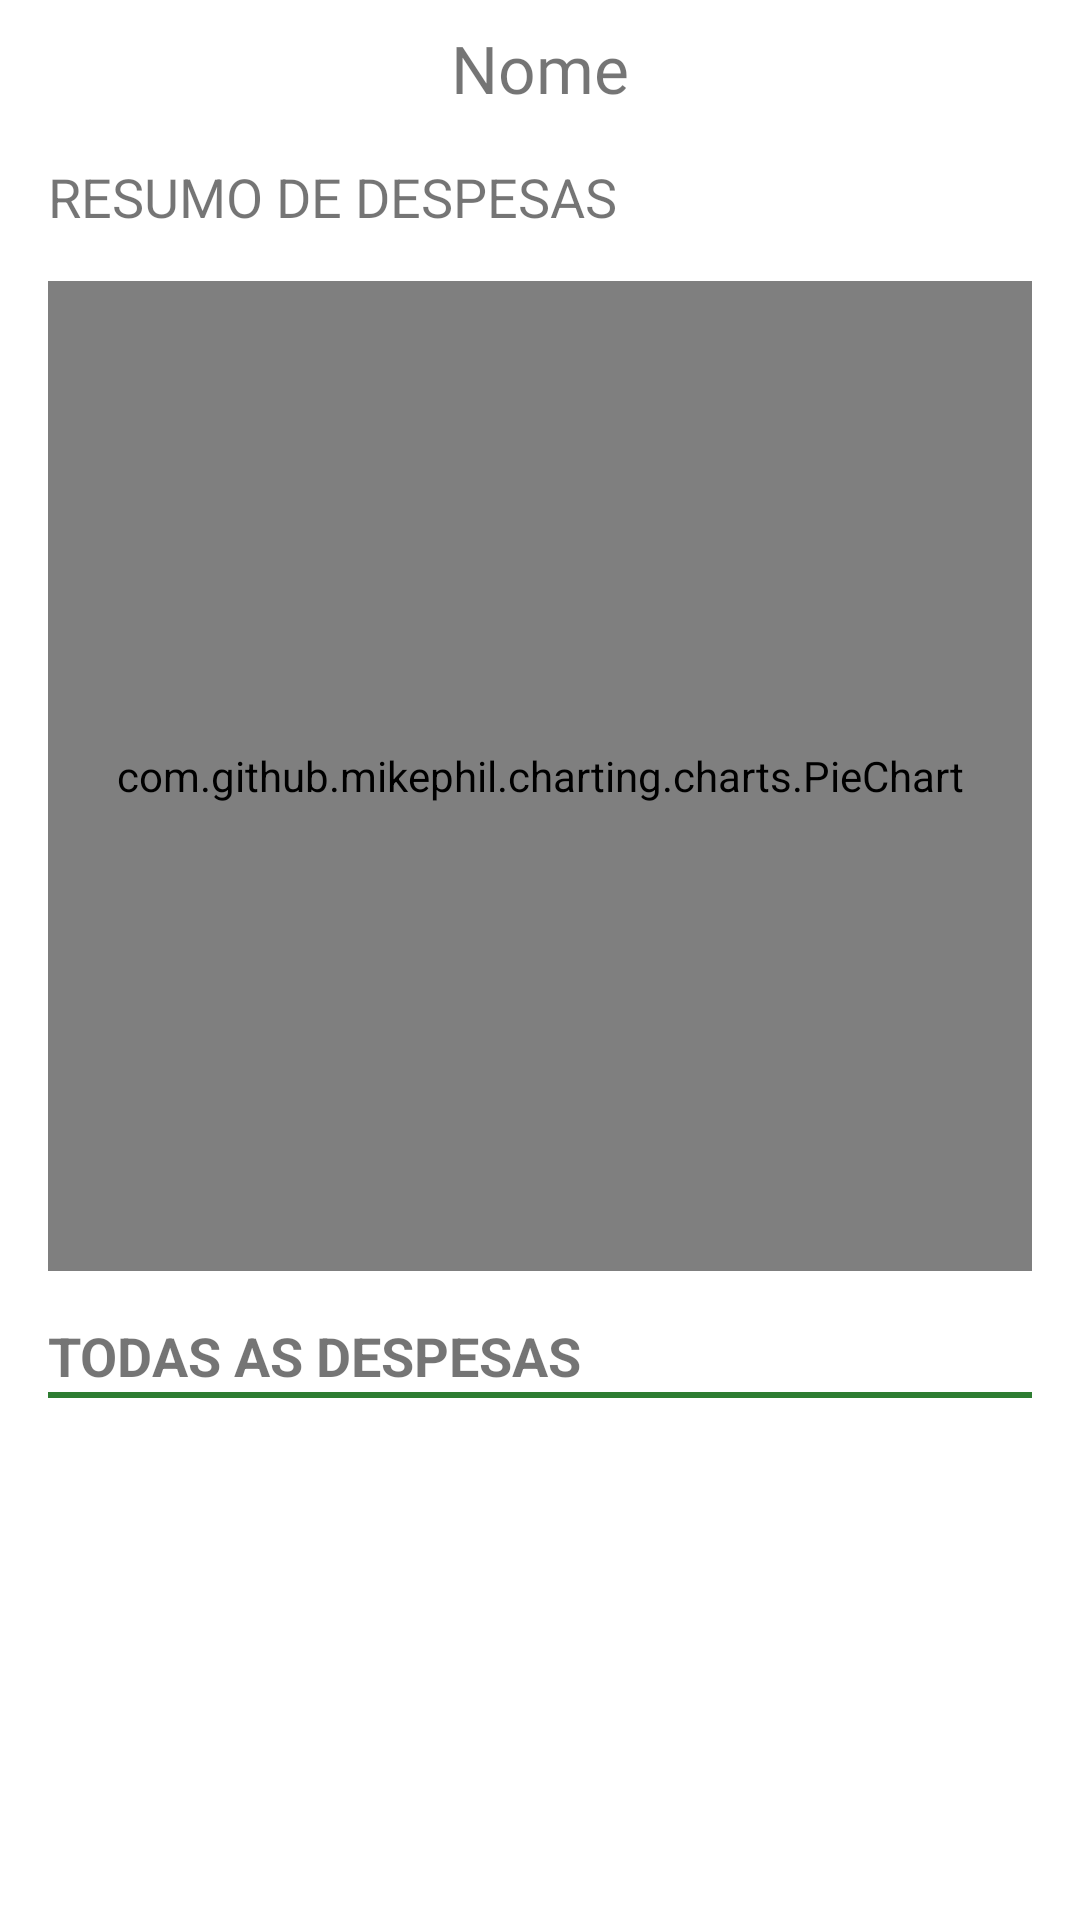

Write the Android layout XML for this screen, with the resource values it uses.
<!-- AndroidManifest.xml: application theme Theme.InfoDeputados -->
<!-- res/layout/activity_grafico_despesas_deputado.xml -->
<?xml version="1.0" encoding="utf-8"?>
<androidx.core.widget.NestedScrollView
    xmlns:android="http://schemas.android.com/apk/res/android"
    xmlns:app="http://schemas.android.com/apk/res-auto"
    xmlns:tools="http://schemas.android.com/tools"
    android:layout_width="match_parent"
    android:layout_height="match_parent">

    <LinearLayout
        xmlns:app="http://schemas.android.com/apk/res-auto"
        android:layout_width="match_parent"
        android:layout_height="match_parent"
        tools:context=".GraficoDespesasDeputadoActivity"
        android:orientation="vertical">

        <TextView
            android:id="@+id/tv_nome_deputado_despesas"
            android:layout_width="match_parent"
            android:layout_height="wrap_content"
            android:text="Nome"
            android:textSize="22sp"
            android:fontFamily="@font/acmeregular"
            android:textAlignment="center"
            android:layout_marginRight="16dp"
            android:layout_marginLeft="16dp"
            android:layout_marginTop="8dp"/>

        <TextView
            android:layout_width="match_parent"
            android:layout_height="wrap_content"
            android:text="RESUMO DE DESPESAS"
            android:textSize="18sp"
            android:textAlignment="textStart"
            android:layout_marginRight="16dp"
            android:layout_marginLeft="16dp"
            android:layout_marginTop="16dp"/>

        <com.github.mikephil.charting.charts.PieChart
            android:id="@+id/chart"
            android:layout_width="match_parent"
            android:layout_height="330dp"
            android:layout_marginTop="16dp"
            android:layout_marginRight="16dp"
            android:layout_marginLeft="16dp"/>

        <TextView
            android:layout_width="match_parent"
            android:layout_height="wrap_content"
            android:text="TODAS AS DESPESAS"
            android:textSize="18sp"
            android:textStyle="bold"
            android:textAlignment="textStart"
            android:layout_marginRight="16dp"
            android:layout_marginLeft="16dp"
            android:layout_marginTop="16dp"/>

        <View
            android:layout_width="match_parent"
            android:layout_height="2dp"
            android:layout_marginLeft="16dp"
            android:layout_marginRight="16dp"
            android:background="@color/purple_500"
            />

        <androidx.recyclerview.widget.RecyclerView
            android:id="@+id/rv_despesas"
            android:layout_width="match_parent"
            android:layout_height="270dp"
            />


    </LinearLayout>

</androidx.core.widget.NestedScrollView>
<!-- resources referenced by this layout -->
<resources>
  <color name="purple_500">#2e7d32</color>
  <style name="Theme.InfoDeputados" parent="Theme.MaterialComponents.DayNight.DarkActionBar">
          
          <item name="colorPrimary">@color/purple_500</item>
          <item name="colorPrimaryVariant">@color/purple_700</item>
          <item name="colorOnPrimary">@color/white</item>
          
          <item name="colorSecondary">@color/teal_200</item>
          <item name="colorSecondaryVariant">@color/teal_700</item>
          <item name="colorOnSecondary">@color/black</item>
          
          <item name="android:statusBarColor" tools:targetApi="l">?attr/colorPrimaryVariant</item>
          
      </style>
  <color name="purple_700">#005005</color>
  <color name="white">#FFFFFFFF</color>
  <color name="teal_200">#FF03DAC5</color>
  <color name="teal_700">#FF018786</color>
  <color name="black">#FF000000</color>
</resources>
